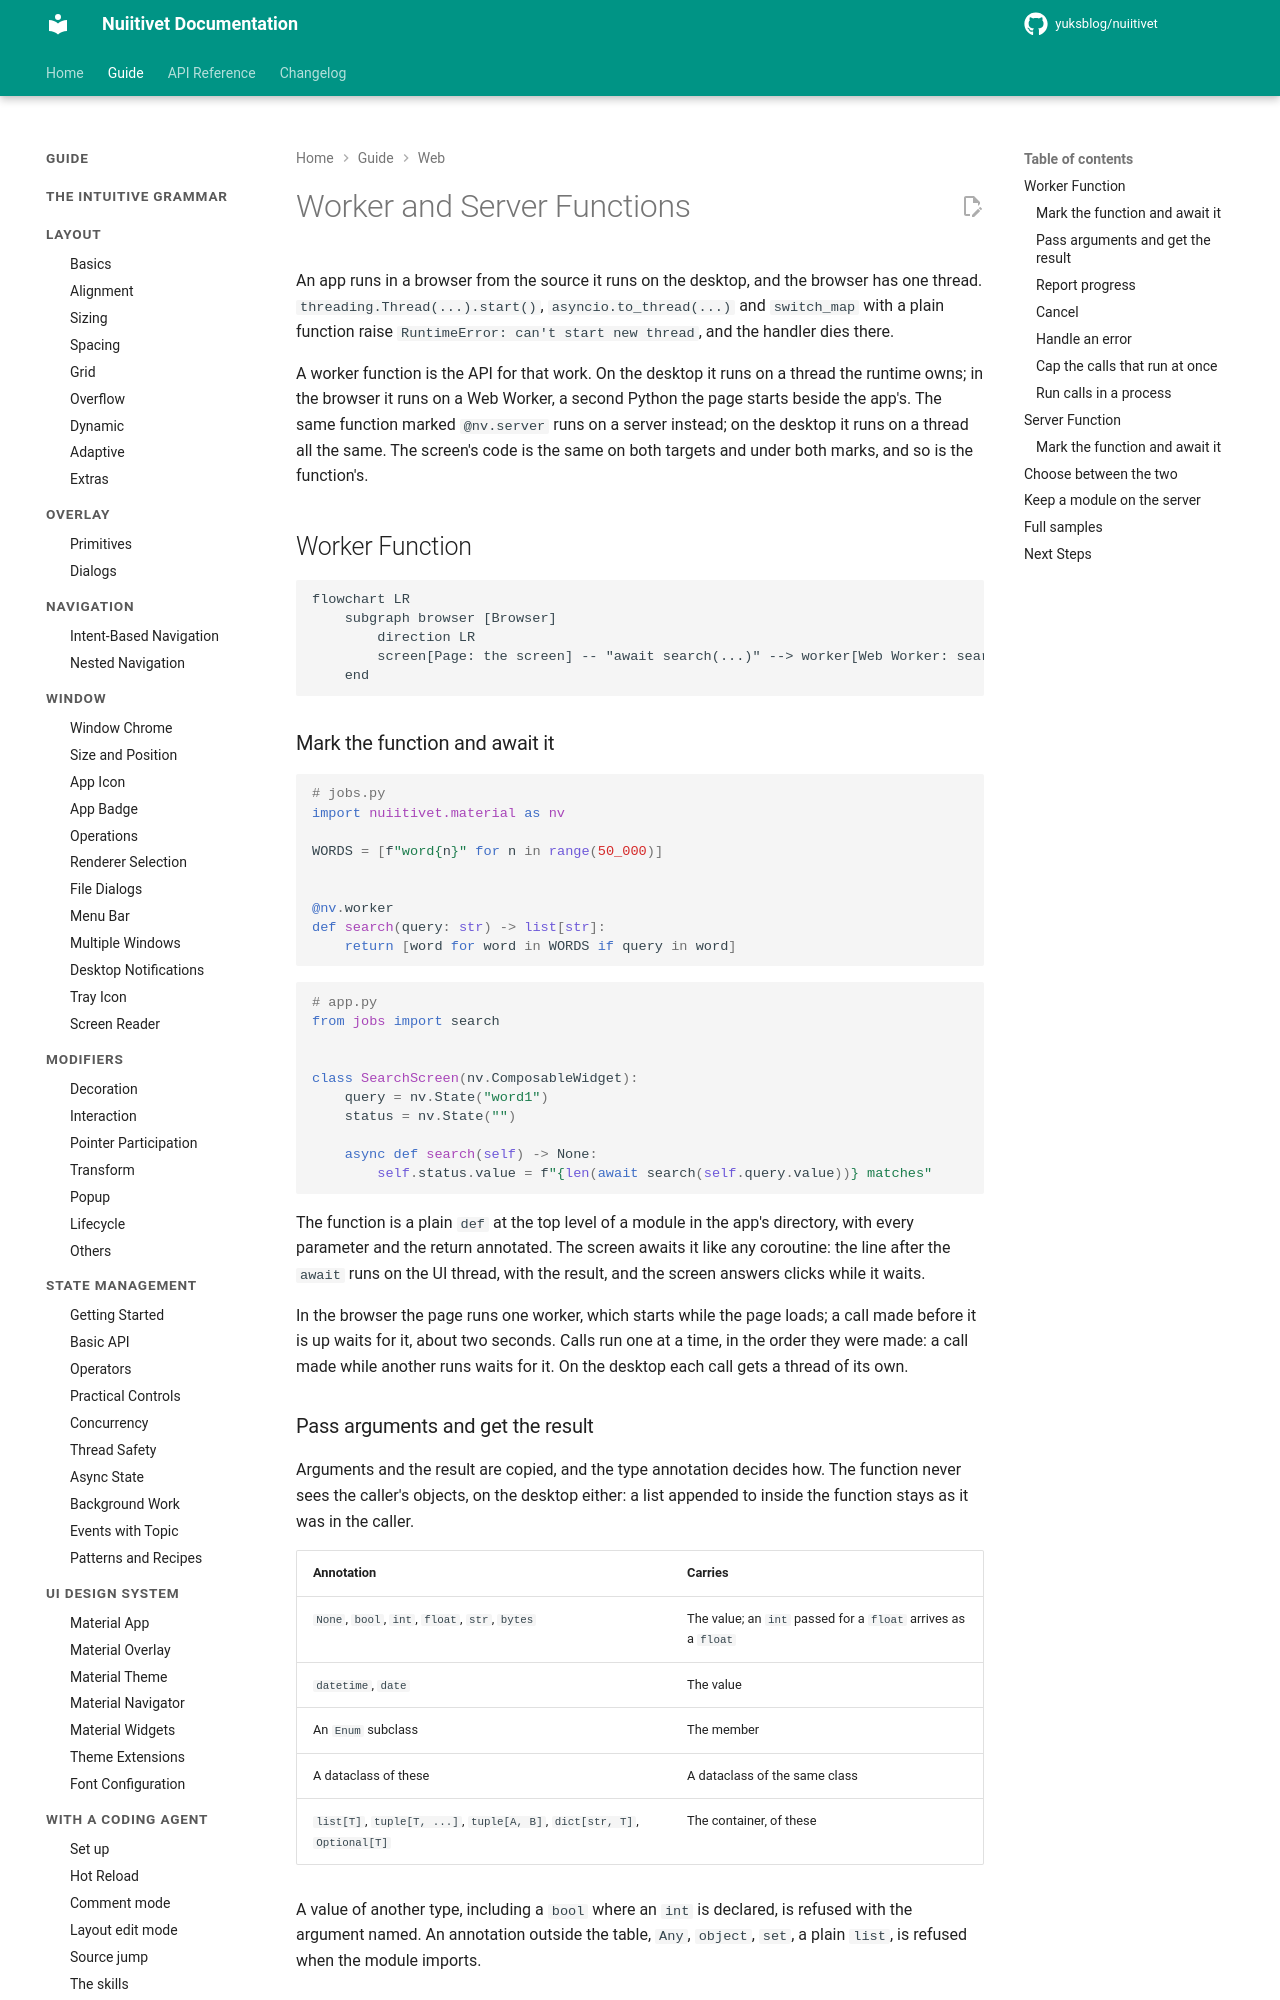

repository: yuksblog/nuiitivet · page: 0.31.0/guide/web/worker_and_server_functions/index.html · generator: mkdocs

# Worker and Server Functions

An app runs in a browser from the source it runs on the desktop, and the
browser has one thread. `threading.Thread(...).start()`,
`asyncio.to_thread(...)` and `switch_map` with a plain function raise
`RuntimeError: can't start new thread`, and the handler dies there.

A worker function is the API for that work. On the desktop it runs on a
thread the runtime owns; in the browser it runs on a Web Worker, a second
Python the page starts beside the app's. The same function marked
`@nv.server` runs on a server instead; on the desktop it runs on a thread
all the same. The screen's code is the same on both targets and under both
marks, and so is the function's.

## Worker Function

```mermaid
flowchart LR
    subgraph browser [Browser]
        direction LR
        screen[Page: the screen] -- "await search(...)" --> worker[Web Worker: search]
    end
```

### Mark the function and await it

```python
# jobs.py
import nuiitivet.material as nv

WORDS = [f"word{n}" for n in range(50_000)]


@nv.worker
def search(query: str) -> list[str]:
    return [word for word in WORDS if query in word]
```

```python
# app.py
from jobs import search


class SearchScreen(nv.ComposableWidget):
    query = nv.State("word1")
    status = nv.State("")

    async def search(self) -> None:
        self.status.value = f"{len(await search(self.query.value))} matches"
```

The function is a plain `def` at the top level of a module in the app's
directory, with every parameter and the return annotated. The screen awaits
it like any coroutine: the line after the `await` runs on the UI thread, with
the result, and the screen answers clicks while it waits.

In the browser the page runs one worker, which starts while the page loads;
a call made before it is up waits for it, about two seconds. Calls run one
at a time, in the order they were made: a call made while another runs
waits for it. On the desktop each call gets a thread of its own.

### Pass arguments and get the result

Arguments and the result are copied, and the type annotation decides how.
The function never sees the caller's objects, on the desktop either: a list
appended to inside the function stays as it was in the caller.

| Annotation | Carries |
| --- | --- |
| `None`, `bool`, `int`, `float`, `str`, `bytes` | The value; an `int` passed for a `float` arrives as a `float` |
| `datetime`, `date` | The value |
| An `Enum` subclass | The member |
| A dataclass of these | A dataclass of the same class |
| `list[T]`, `tuple[T, ...]`, `tuple[A, B]`, `dict[str, T]`, `Optional[T]` | The container, of these |

A value of another type, including a `bool` where an `int` is declared, is
refused with the argument named. An annotation outside the table, `Any`,
`object`, `set`, a plain `list`, is refused when the module imports.
